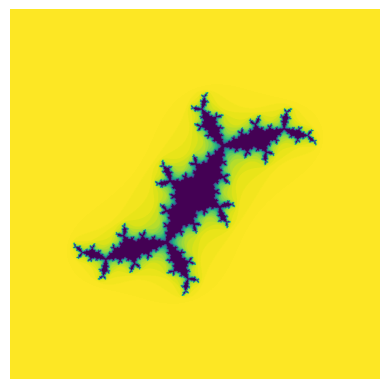

Write Python code to recreate this figure.
import numpy as np
import matplotlib.pyplot as plt

julia_C = -0.125 + 1j * 0.842
def julia(x, y, G):
    z = np.array(x + 1j * y)
    r = np.zeros(z.shape)
    m = np.ones(z.shape, dtype=bool)
    for k in range(20):
        z[m] = z[m] ** 2 + julia_C
        m = np.abs(z) < 2
        r -= k * m * G / 20
    return r

def get_index(a, b, n):
    x = np.linspace(-a, a,n)
    y = np.linspace(-b, b, n)
    return np.meshgrid(x,y)

if __name__ == '__main__':
    (X, Y)= get_index(2, 2, 1500)
    G = 1
    extent = (X.min(), X.max(), Y.min(), Y.max())
    plt.figure(dpi=800)
    plt.imshow(julia(X, Y, G), extent=extent)
    plt.axis('off')
    plt.savefig("julia_G{:.2f}.png".format(G))